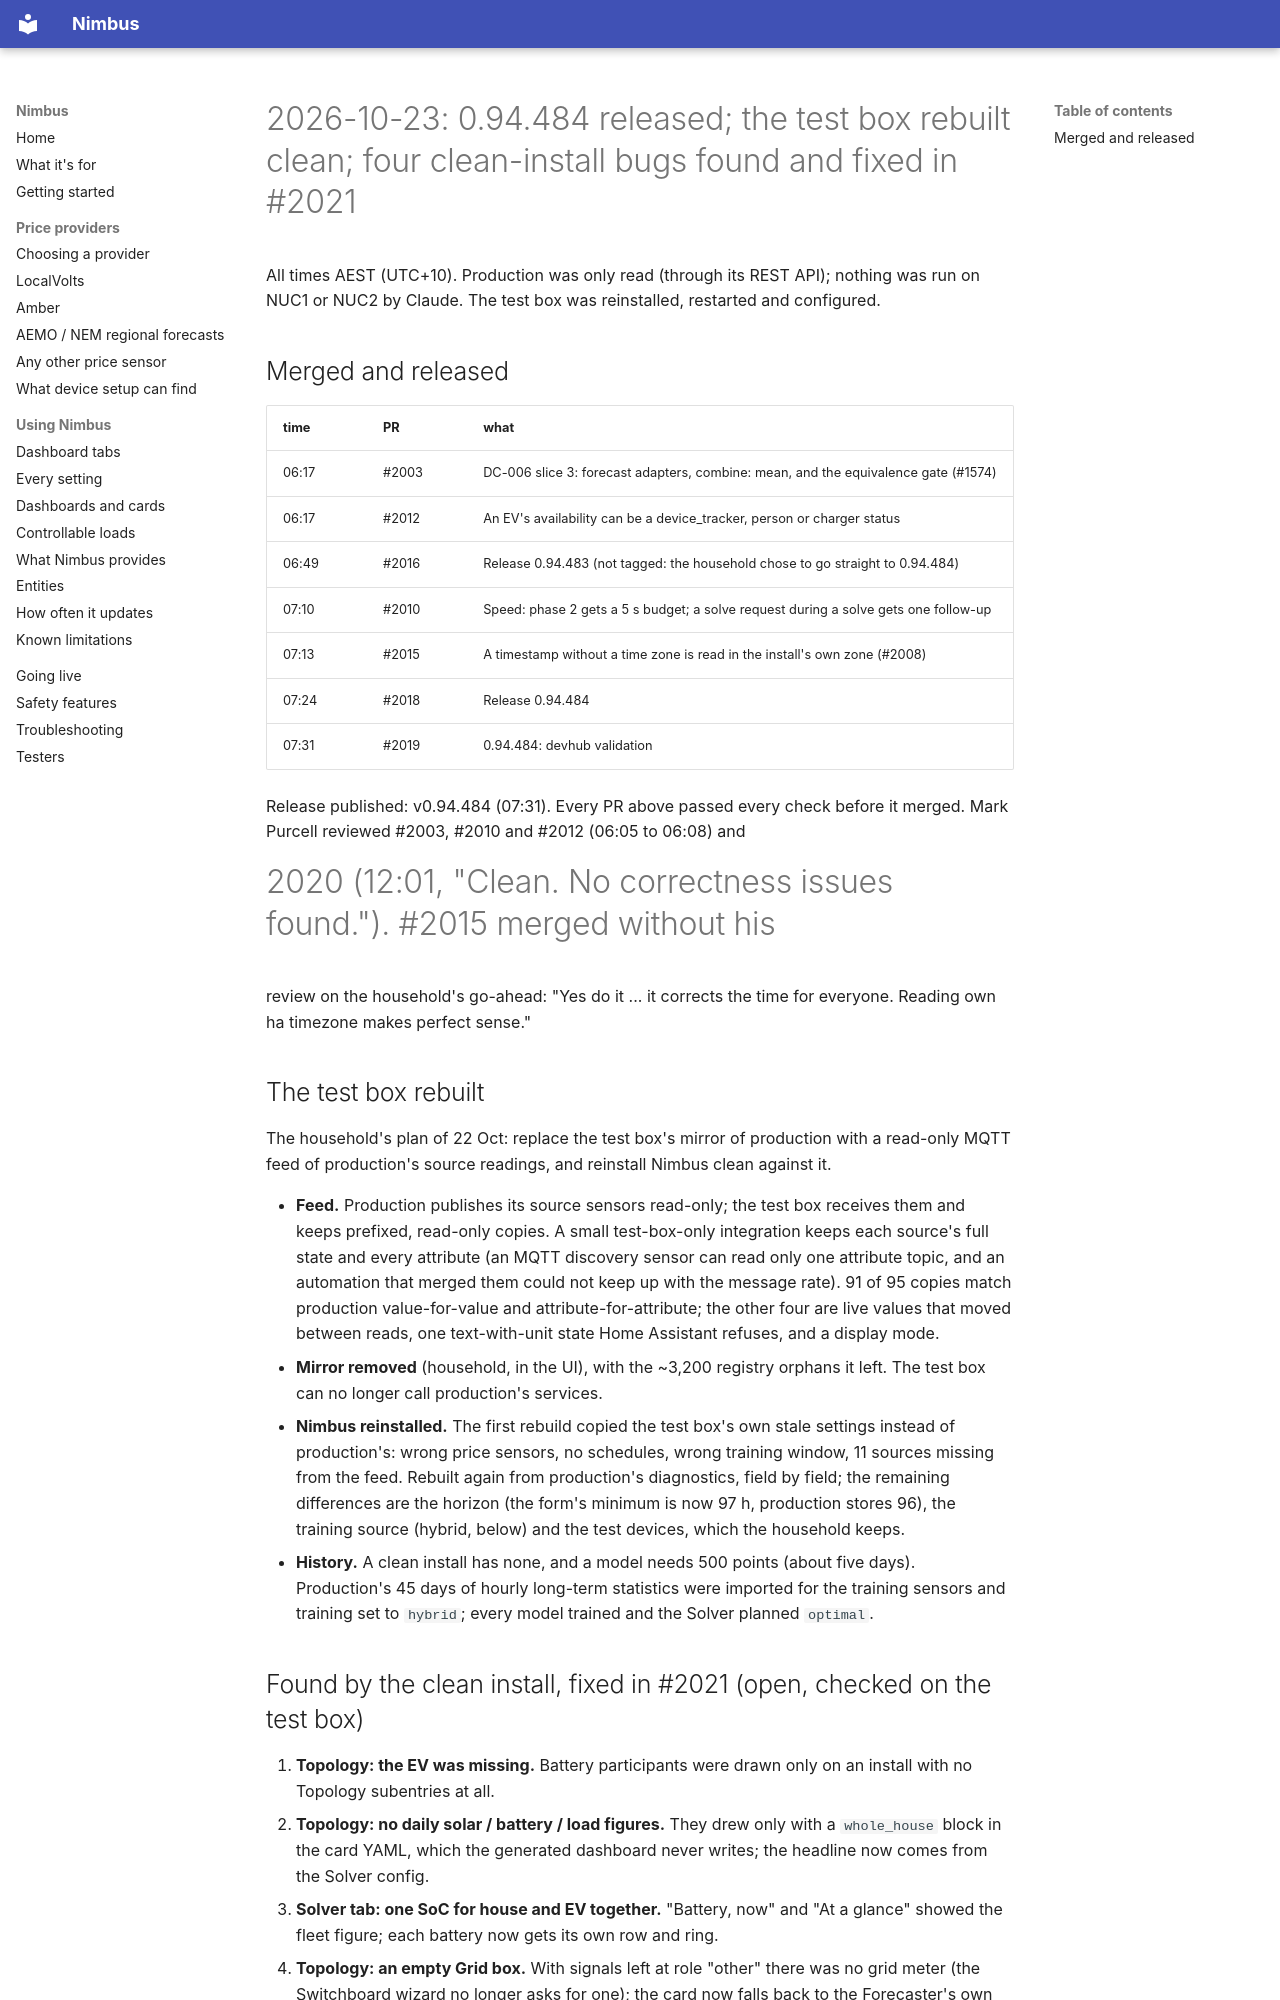

repository: code-imstillalive/nimbus · page: worklog/2026-10-23/index.html · generator: mkdocs

# 2026-10-23: 0.94.484 released; the test box rebuilt clean; four clean-install bugs found and fixed in #2021

All times AEST (UTC+10). Production was only read (through its REST API);
nothing was run on NUC1 or NUC2 by Claude. The test box was reinstalled,
restarted and configured.

## Merged and released

| time | PR | what |
|---|---|---|
| 06:17 | #2003 | DC-006 slice 3: forecast adapters, combine: mean, and the equivalence gate (#1574) |
| 06:17 | #2012 | An EV's availability can be a device_tracker, person or charger status |
| 06:49 | #2016 | Release 0.94.483 (not tagged: the household chose to go straight to 0.94.484) |
| 07:10 | #2010 | Speed: phase 2 gets a 5 s budget; a solve request during a solve gets one follow-up |
| 07:13 | #2015 | A timestamp without a time zone is read in the install's own zone (#2008) |
| 07:24 | #2018 | Release 0.94.484 |
| 07:31 | #2019 | 0.94.484: devhub validation |

Release published: v0.94.484 (07:31). Every PR above passed every check before
it merged. Mark Purcell reviewed #2003, #2010 and #2012 (06:05 to 06:08) and
#2020 (12:01, "Clean. No correctness issues found."). #2015 merged without his
review on the household's go-ahead: "Yes do it ... it corrects the time for
everyone. Reading own ha timezone makes perfect sense."

## The test box rebuilt

The household's plan of 22 Oct: replace the test box's mirror of production
with a read-only MQTT feed of production's source readings, and reinstall
Nimbus clean against it.

- **Feed.** Production publishes its source sensors read-only; the test box
  receives them and keeps prefixed, read-only copies. A small test-box-only
  integration keeps each source's full state and every attribute (an MQTT
  discovery sensor can read only one attribute topic, and an automation that
  merged them could not keep up with the message rate). 91 of 95 copies match
  production value-for-value and attribute-for-attribute; the other four are
  live values that moved between reads, one text-with-unit state Home
  Assistant refuses, and a display mode.
- **Mirror removed** (household, in the UI), with the ~3,200 registry orphans it
  left. The test box can no longer call production's services.
- **Nimbus reinstalled.** The first rebuild copied the test box's own stale
  settings instead of production's: wrong price sensors, no schedules, wrong
  training window, 11 sources missing from the feed. Rebuilt again from
  production's diagnostics, field by field; the remaining differences are the
  horizon (the form's minimum is now 97 h, production stores 96), the training
  source (hybrid, below) and the test devices, which the household keeps.
- **History.** A clean install has none, and a model needs 500 points (about
  five days). Production's 45 days of hourly long-term statistics were imported
  for the training sensors and training set to `hybrid`; every model trained
  and the Solver planned `optimal`.
